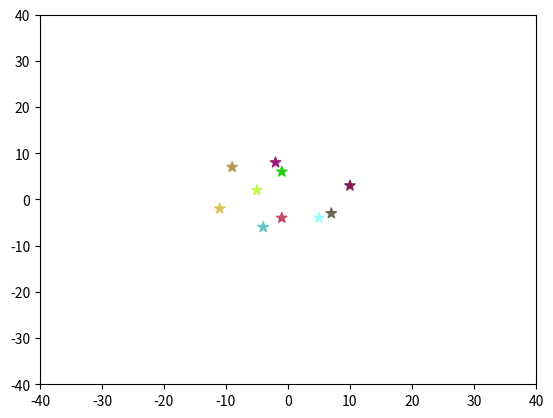

The matplotlib source for this figure:
'''
[redacted]
Date: 2023-04-03 21:08:37
LastEditors: Rogunt [email redacted]
LastEditTime: 2023-04-04 21:17:40
FilePath: /StochasticProcesses/zhang2D.py
Description: 
2D随机游走，已弃用
[redacted]
'''
import numpy as np
import matplotlib.pyplot as plt
import matplotlib.animation as animation
global stop_positions
# c表示散点的数量
r, c = 2, 10
positions = np.random.randint(-10, 10, (r, c))
stop_positions = np.random.randint(-39, 39, (r, c))
colors = np.random.random((c, 3))
fig, ax = plt.subplots()
scatters = ax.scatter(positions[0], positions[1], marker='*', s=60, c=colors)
plt.xlim(-40, 40)
plt.ylim(-40, 40)


def update(i):
    global positions, stop_positions
    positions = np.where(positions == stop_positions, stop_positions, positions + np.random.choice((1, -1), (r, c)))
    positions = np.where((positions > -39) & (positions < 39),
                         positions, np.sign(positions) * 39)
    # 更新散点位置
    scatters.set_offsets(positions.T)

    yield scatters


# 创建动画
ani_scatters = animation.FuncAnimation(fig, update, interval=30, blit=True)
plt.show()